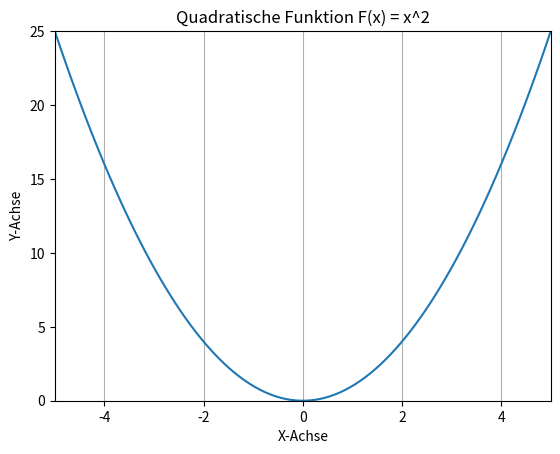

The script that saved this image:
import matplotlib.pyplot as plt
import numpy as np

# 100 linearly spaced numbers (ranging from -5 to 5)
xpoints = np.linspace(-5,5,100)

# each x (or xpoint) to the power of 2
ypoints = xpoints**2

plt.plot(xpoints, ypoints)

# Set labels for title and the axis
plt.title("Quadratische Funktion F(x) = x^2")
plt.xlabel("X-Achse")
plt.ylabel("Y-Achse")

# show the x-axis grid
plt.grid(axis='x')

# limit the x- and y-axis
plt.xlim(-5,5)
plt.ylim(0,25)

plt.show()
